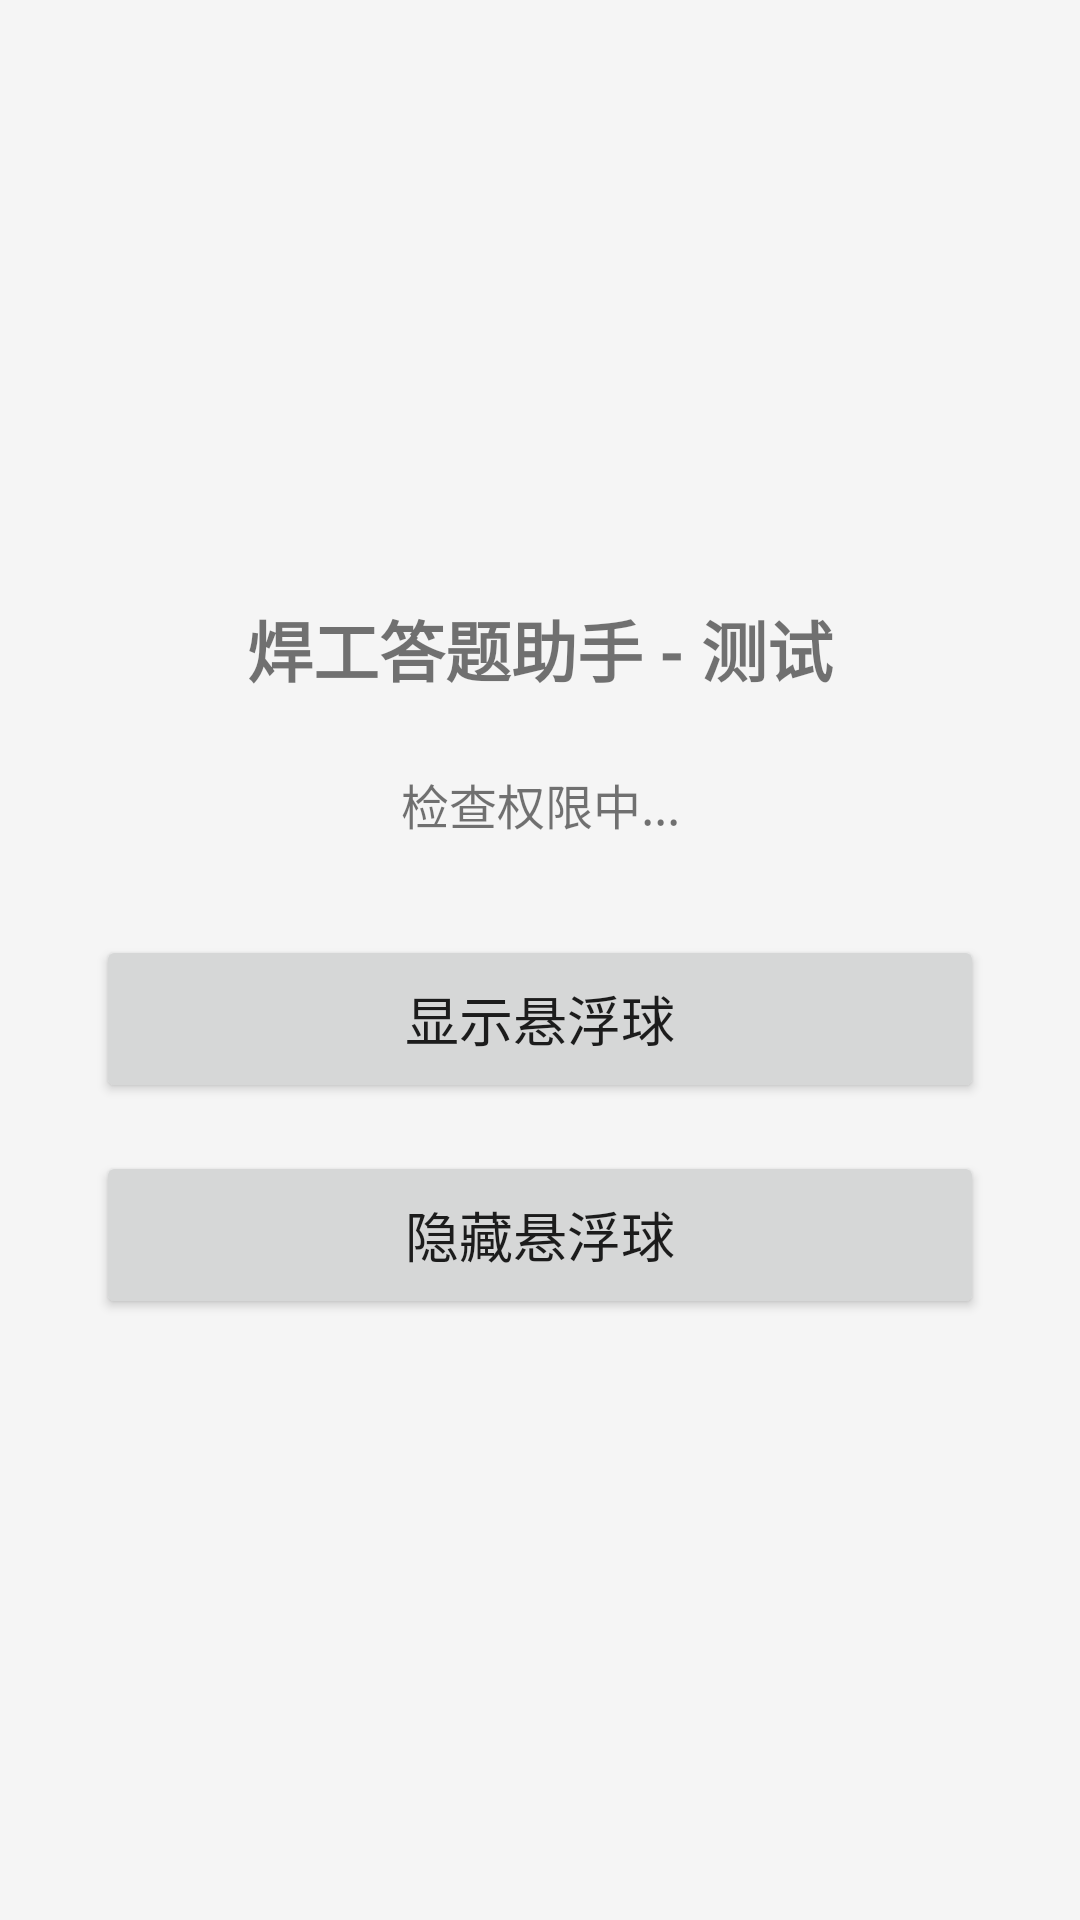

Android layout source for this screen:
<!-- AndroidManifest.xml: application theme Theme.WelderHelper -->
<!-- res/layout/activity_test.xml -->
<?xml version="1.0" encoding="utf-8"?>
<LinearLayout xmlns:android="http://schemas.android.com/apk/res/android"
    android:layout_width="match_parent"
    android:layout_height="match_parent"
    android:orientation="vertical"
    android:gravity="center"
    android:padding="32dp"
    android:background="#F5F5F5">

    <TextView
        android:layout_width="wrap_content"
        android:layout_height="wrap_content"
        android:text="焊工答题助手 - 测试"
        android:textSize="22sp"
        android:textStyle="bold"
        android:layout_marginBottom="24dp" />

    <TextView
        android:id="@+id/tvTestStatus"
        android:layout_width="match_parent"
        android:layout_height="wrap_content"
        android:text="检查权限中..."
        android:textSize="16sp"
        android:gravity="center"
        android:layout_marginBottom="32dp" />

    <Button
        android:id="@+id/btnShowBall"
        android:layout_width="match_parent"
        android:layout_height="56dp"
        android:text="显示悬浮球"
        android:textSize="18sp"
        android:layout_marginBottom="16dp" />

    <Button
        android:id="@+id/btnHideBall"
        android:layout_width="match_parent"
        android:layout_height="56dp"
        android:text="隐藏悬浮球"
        android:textSize="18sp" />

</LinearLayout>
<!-- resources referenced by this layout -->
<resources>
  <style name="Theme.WelderHelper" parent="Theme.MaterialComponents.Light.NoActionBar">
          <item name="colorPrimary">#2196F3</item>
          <item name="colorPrimaryVariant">#1976D2</item>
          <item name="colorOnPrimary">#FFFFFF</item>
          <item name="colorSecondary">#FF5722</item>
          <item name="colorSecondaryVariant">#E64A19</item>
          <item name="colorOnSecondary">#FFFFFF</item>
      </style>
</resources>
